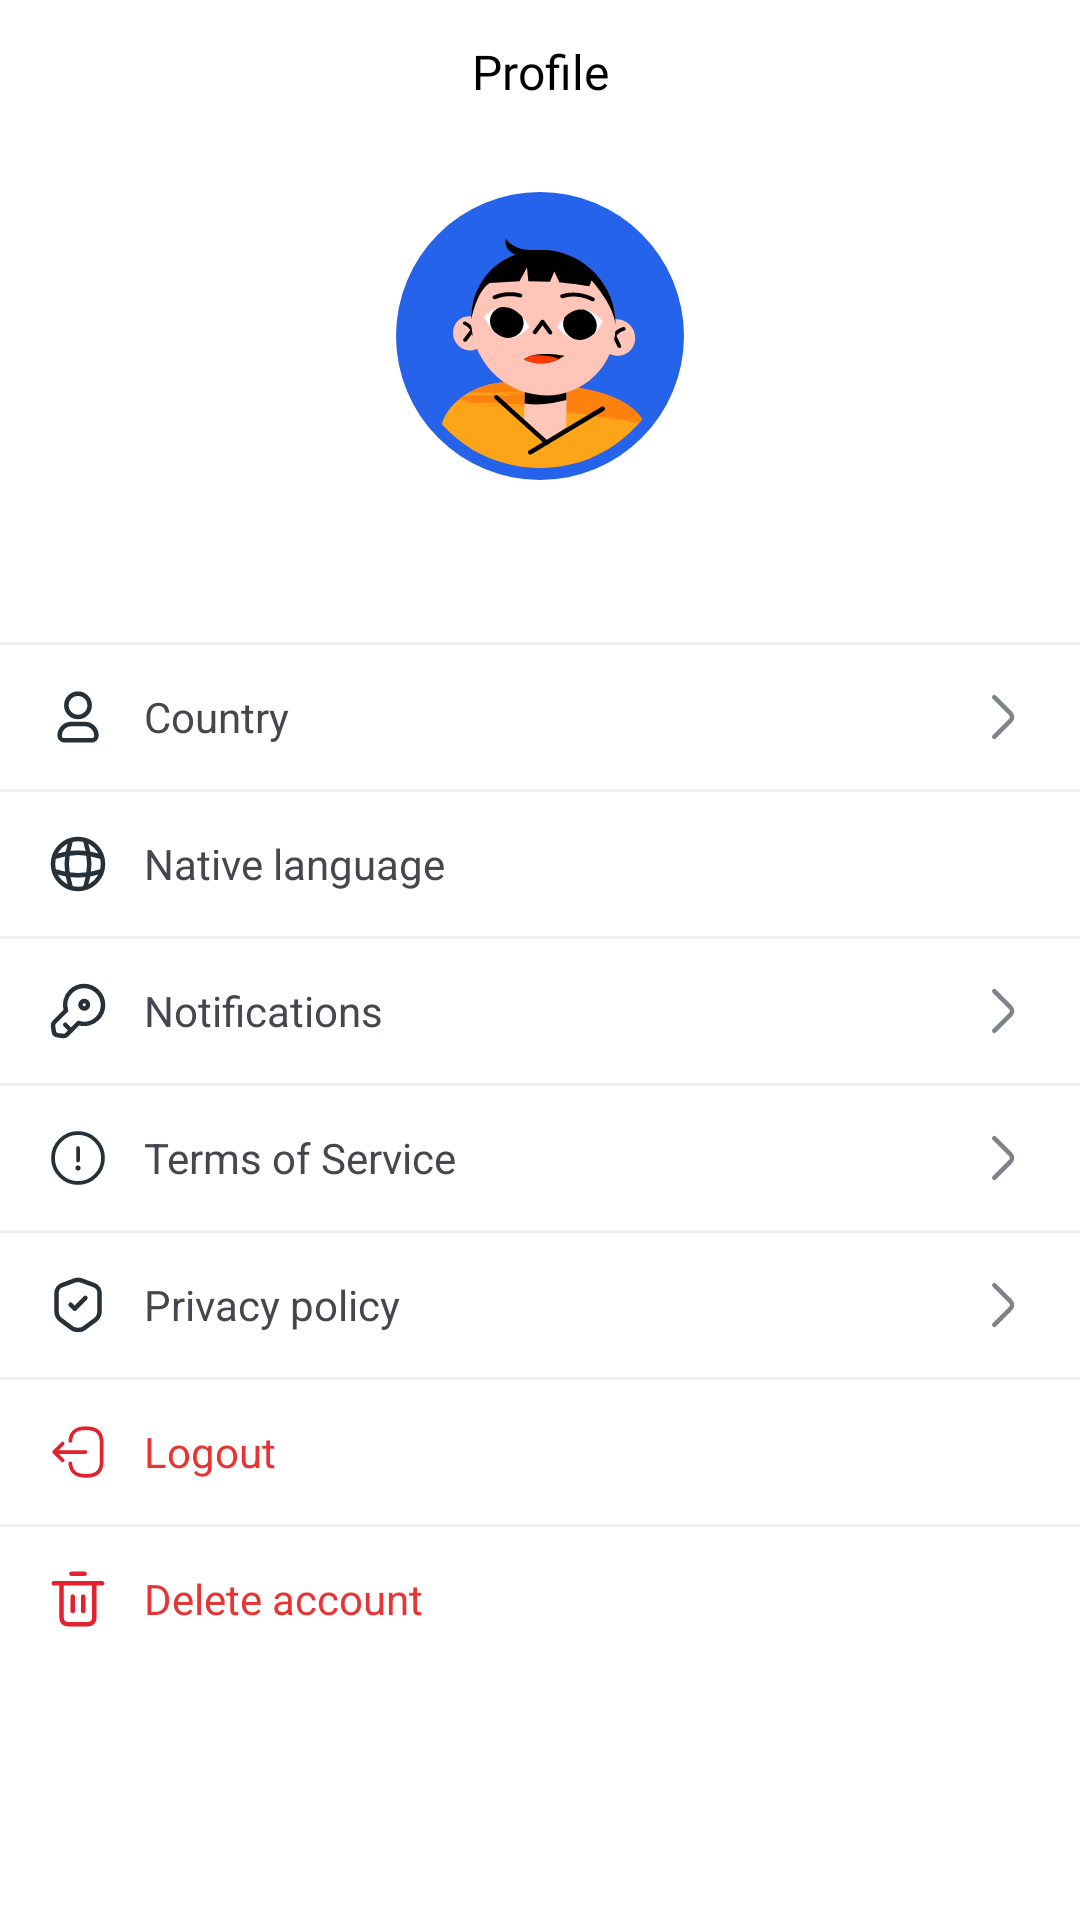

Reconstruct the res/layout file that produces this screen, plus the resources it refers to.
<!-- AndroidManifest.xml: application theme Theme.EnglishLearning -->
<!-- res/layout/fragment_profile.xml -->
<?xml version="1.0" encoding="utf-8"?>
<androidx.constraintlayout.widget.ConstraintLayout xmlns:android="http://schemas.android.com/apk/res/android"
    xmlns:app="http://schemas.android.com/apk/res-auto"
    xmlns:tools="http://schemas.android.com/tools"
    android:layout_width="match_parent"
    android:layout_height="match_parent"
    android:background="@color/white"
    tools:context=".screen.me.ProfileFragment">

    <androidx.appcompat.widget.Toolbar
        android:id="@+id/toolbar"
        android:layout_width="0dp"
        android:layout_height="wrap_content"
        android:minHeight="@dimen/dp_48"
        app:layout_constraintEnd_toEndOf="parent"
        app:layout_constraintStart_toStartOf="parent"
        app:layout_constraintTop_toTopOf="parent">

        <androidx.appcompat.widget.AppCompatImageView
            android:id="@+id/btn_back"
            android:layout_width="wrap_content"
            android:layout_height="wrap_content"
            android:src="@drawable/ic_arrow_back" />

        <androidx.appcompat.widget.AppCompatTextView
            android:layout_width="wrap_content"
            android:layout_height="wrap_content"
            android:layout_gravity="center"
            android:fontFamily="@font/nunito_semibold"
            android:text="@string/profile_title"
            android:textColor="@color/black"
            android:textSize="@dimen/sp_16" />
    </androidx.appcompat.widget.Toolbar>

    <LinearLayout
        android:id="@+id/header"
        android:layout_width="0dp"
        android:layout_height="wrap_content"
        android:gravity="center_horizontal"
        android:orientation="vertical"
        android:paddingTop="@dimen/dp_16"
        app:layout_constraintEnd_toEndOf="parent"
        app:layout_constraintStart_toStartOf="parent"
        app:layout_constraintTop_toBottomOf="@id/toolbar">

        <androidx.appcompat.widget.AppCompatImageView
            android:id="@+id/img_profile_avatar"
            android:layout_width="@dimen/dp_96"
            android:layout_height="@dimen/dp_96"
            android:background="@drawable/bg_avatar"
            android:padding="@dimen/dp_4"
            android:src="@drawable/avatar" />

        <TextView
            android:id="@+id/tv_profile_name"
            android:layout_width="wrap_content"
            android:layout_height="wrap_content"
            android:layout_marginTop="@dimen/dp_12"
            android:fontFamily="@font/nunito_bold"
            android:textColor="@color/black"
            android:textSize="@dimen/sp_16"
            tools:text="User" />

        <TextView
            android:id="@+id/tv_profile_email"
            android:layout_width="wrap_content"
            android:layout_height="wrap_content"
            android:layout_marginTop="@dimen/dp_4"
            android:textColor="@color/gray_dark"
            android:textSize="@dimen/sp_12"
            tools:text="myname@gmail.com" />
    </LinearLayout>

    <View
        android:id="@+id/divider_top"
        android:layout_width="0dp"
        android:layout_height="@dimen/dp_1"
        android:background="@color/gray_light"
        app:layout_constraintEnd_toEndOf="parent"
        app:layout_constraintStart_toStartOf="parent"
        app:layout_constraintTop_toBottomOf="@id/header" />

    
    <LinearLayout
        android:id="@+id/list_settings"
        android:layout_width="0dp"
        android:layout_height="wrap_content"
        android:orientation="vertical"
        app:layout_constraintEnd_toEndOf="parent"
        app:layout_constraintStart_toStartOf="parent"
        app:layout_constraintTop_toBottomOf="@id/divider_top">

        
        <LinearLayout
            android:layout_width="match_parent"
            android:layout_height="@dimen/dp_48"
            android:gravity="center_vertical"
            android:paddingStart="@dimen/dp_16"
            android:paddingEnd="@dimen/dp_16">

            <ImageView
                android:layout_width="@dimen/dp_20"
                android:layout_height="@dimen/dp_20"
                android:src="@drawable/ic_user" />

            <TextView
                android:layout_width="0dp"
                android:layout_height="wrap_content"
                android:layout_marginStart="@dimen/dp_12"
                android:layout_weight="1"
                android:text="@string/profile_country" />

            <androidx.appcompat.widget.AppCompatImageView
                android:layout_width="wrap_content"
                android:layout_height="wrap_content"
                android:src="@drawable/arrright" />
        </LinearLayout>

        <View
            android:layout_width="match_parent"
            android:layout_height="@dimen/dp_1"
            android:background="@color/gray_light" />

        <LinearLayout
            android:layout_width="match_parent"
            android:layout_height="@dimen/dp_48"
            android:gravity="center_vertical"
            android:paddingStart="@dimen/dp_16"
            android:paddingEnd="@dimen/dp_16">

            <ImageView
                android:layout_width="@dimen/dp_20"
                android:layout_height="@dimen/dp_20"
                android:src="@drawable/ic_language" />

            <TextView
                android:layout_width="0dp"
                android:layout_height="wrap_content"
                android:layout_marginStart="@dimen/dp_12"
                android:layout_weight="1"
                android:text="@string/profile_native_language" />

            <Spinner
                android:id="@+id/spinner_language"
                android:layout_width="wrap_content"
                android:layout_height="wrap_content"
                android:background="@drawable/bg_spinner"
                android:minWidth="@dimen/dp_100"
                android:popupBackground="@color/white" />
        </LinearLayout>

        <View
            android:layout_width="match_parent"
            android:layout_height="@dimen/dp_1"
            android:background="@color/gray_light" />

        <LinearLayout
            android:layout_width="match_parent"
            android:layout_height="@dimen/dp_48"
            android:gravity="center_vertical"
            android:paddingStart="@dimen/dp_16"
            android:paddingEnd="@dimen/dp_16">

            <ImageView
                android:layout_width="@dimen/dp_20"
                android:layout_height="@dimen/dp_20"
                android:src="@drawable/ic_key" />

            <TextView
                android:layout_width="0dp"
                android:layout_height="wrap_content"
                android:layout_marginStart="@dimen/dp_12"
                android:layout_weight="1"
                android:text="@string/profile_notifications" />

            <androidx.appcompat.widget.AppCompatImageView
                android:layout_width="wrap_content"
                android:layout_height="wrap_content"
                android:src="@drawable/arrright" />
        </LinearLayout>

        <View
            android:layout_width="match_parent"
            android:layout_height="@dimen/dp_1"
            android:background="@color/gray_light" />

        <LinearLayout
            android:layout_width="match_parent"
            android:layout_height="@dimen/dp_48"
            android:gravity="center_vertical"
            android:paddingStart="@dimen/dp_16"
            android:paddingEnd="@dimen/dp_16">

            <ImageView
                android:layout_width="@dimen/dp_20"
                android:layout_height="@dimen/dp_20"
                android:src="@drawable/ic_term" />

            <TextView
                android:layout_width="0dp"
                android:layout_height="wrap_content"
                android:layout_marginStart="@dimen/dp_12"
                android:layout_weight="1"
                android:text="@string/profile_terms" />

            <androidx.appcompat.widget.AppCompatImageView
                android:layout_width="wrap_content"
                android:layout_height="wrap_content"
                android:src="@drawable/arrright" />
        </LinearLayout>

        <View
            android:layout_width="match_parent"
            android:layout_height="@dimen/dp_1"
            android:background="@color/gray_light" />

        <LinearLayout
            android:layout_width="match_parent"
            android:layout_height="@dimen/dp_48"
            android:gravity="center_vertical"
            android:paddingStart="@dimen/dp_16"
            android:paddingEnd="@dimen/dp_16">

            <ImageView
                android:layout_width="@dimen/dp_20"
                android:layout_height="@dimen/dp_20"
                android:src="@drawable/ic_privacy" />

            <TextView
                android:layout_width="0dp"
                android:layout_height="wrap_content"
                android:layout_marginStart="@dimen/dp_12"
                android:layout_weight="1"
                android:text="@string/profile_privacy" />

            <androidx.appcompat.widget.AppCompatImageView
                android:layout_width="wrap_content"
                android:layout_height="wrap_content"
                android:src="@drawable/arrright" />
        </LinearLayout>

        <View
            android:layout_width="match_parent"
            android:layout_height="@dimen/dp_1"
            android:background="@color/gray_light" />

        <LinearLayout
            android:id="@+id/ll_logout"
            android:layout_width="match_parent"
            android:layout_height="@dimen/dp_48"
            android:gravity="center_vertical"
            android:paddingStart="@dimen/dp_16"
            android:paddingEnd="@dimen/dp_16">

            <ImageView
                android:layout_width="@dimen/dp_20"
                android:layout_height="@dimen/dp_20"
                android:src="@drawable/logout" />

            <TextView
                android:layout_width="0dp"
                android:layout_height="wrap_content"
                android:layout_marginStart="@dimen/dp_12"
                android:layout_weight="1"
                android:text="@string/profile_logout"
                android:textColor="@color/state_error" />
        </LinearLayout>

        <View
            android:layout_width="match_parent"
            android:layout_height="@dimen/dp_1"
            android:background="@color/gray_light" />

        <LinearLayout
            android:layout_width="match_parent"
            android:layout_height="@dimen/dp_48"
            android:gravity="center_vertical"
            android:paddingStart="@dimen/dp_16"
            android:paddingEnd="@dimen/dp_16">

            <ImageView
                android:layout_width="@dimen/dp_20"
                android:layout_height="@dimen/dp_20"
                android:src="@drawable/trash" />

            <TextView
                android:layout_width="0dp"
                android:layout_height="wrap_content"
                android:layout_marginStart="@dimen/dp_12"
                android:layout_weight="1"
                android:text="@string/profile_delete_account"
                android:textColor="@color/state_error" />
        </LinearLayout>
    </LinearLayout>

</androidx.constraintlayout.widget.ConstraintLayout>
<!-- resources referenced by this layout -->
<resources>
  <color name="black">#FF000000</color>
  <color name="gray_dark">#858585</color>
  <color name="gray_light">#F0F0F0</color>
  <color name="state_error">#E53535</color>
  <color name="white">#FFFFFFFF</color>
  <dimen name="dp_1">1.00dp</dimen>
  <dimen name="dp_100">100.00dp</dimen>
  <dimen name="dp_12">12.00dp</dimen>
  <dimen name="dp_16">16.00dp</dimen>
  <dimen name="dp_20">20.00dp</dimen>
  <dimen name="dp_4">4.00dp</dimen>
  <dimen name="dp_48">48.00dp</dimen>
  <dimen name="dp_96">96.00dp</dimen>
  <dimen name="sp_12">12.00sp</dimen>
  <dimen name="sp_16">16.00sp</dimen>
  <!-- drawable arrright (drawable) -->
  <vector xmlns:android="http://schemas.android.com/apk/res/android"
      android:width="20dp"
      android:height="20dp"
      android:viewportWidth="20"
      android:viewportHeight="20">
    <path
        android:pathData="M7.425,16.6L12.858,11.167C13.5,10.525 13.5,9.475 12.858,8.834L7.425,3.4"
        android:strokeLineJoin="round"
        android:strokeWidth="1.5"
        android:fillColor="#00000000"
        android:strokeColor="#7D8388"
        android:strokeLineCap="round"/>
  </vector>
  <!-- drawable bg_avatar (drawable) -->
  <?xml version="1.0" encoding="utf-8"?>
  <shape xmlns:android="http://schemas.android.com/apk/res/android">
      <corners android:radius="@dimen/dp_360"/>
      <solid android:color="@color/main_blue"/>
  </shape>
  <!-- drawable ic_user (drawable) -->
  <vector xmlns:android="http://schemas.android.com/apk/res/android"
      android:width="20dp"
      android:height="20dp"
      android:viewportWidth="20"
      android:viewportHeight="20">
    <path
        android:pathData="M10,10C12.151,10 13.894,8.257 13.894,6.106C13.894,3.955 12.151,2.212 10,2.212C7.849,2.212 6.106,3.955 6.106,6.106C6.106,8.257 7.849,10 10,10Z"
        android:strokeLineJoin="round"
        android:strokeWidth="1.5"
        android:fillColor="#00000000"
        android:strokeColor="#263038"
        android:strokeLineCap="round"/>
    <path
        android:pathData="M3.87,16.185C3.87,14.06 5.593,12.337 7.719,12.337H12.305C14.431,12.337 16.154,14.06 16.154,16.185C16.154,17.071 15.436,17.789 14.55,17.789H5.474C4.588,17.789 3.87,17.071 3.87,16.185Z"
        android:strokeWidth="1.5"
        android:fillColor="#00000000"
        android:strokeColor="#263038"/>
  </vector>
  <string name="profile_country">Country</string>
  <string name="profile_delete_account">Delete account</string>
  <string name="profile_logout">Logout</string>
  <string name="profile_native_language">Native language</string>
  <string name="profile_notifications">Notifications</string>
  <string name="profile_privacy">Privacy policy</string>
  <string name="profile_terms">Terms of Service</string>
  <string name="profile_title">Profile</string>
  <style name="Theme.EnglishLearning" parent="Base.Theme.EnglishLearning" />
  <dimen name="dp_360">360.00dp</dimen>
  <color name="main_blue">#2563EB</color>
  <dimen name="dp_8">8.00dp</dimen>
  <style name="Base.Theme.EnglishLearning" parent="Theme.Material3.DayNight.NoActionBar">
          
          
          <item name="android:statusBarColor">@color/white</item>
          <item name="android:windowLightStatusBar">true</item>
          <item name="android:windowBackground">@color/white</item>
      </style>
</resources>
